8-way image classification set "dataset" from GitHub (cameronlgreen/cockatoo_project); label vocabulary: cockatoo, galah, king parrot, kookaburra, lorikeet, magpie, miner bird, rosella.

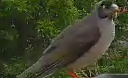
Label: miner bird

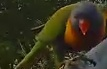
Label: lorikeet

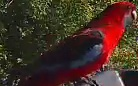
Label: rosella

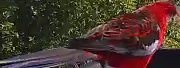
Label: rosella

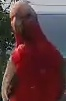
Label: galah

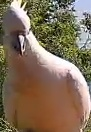
Label: cockatoo
